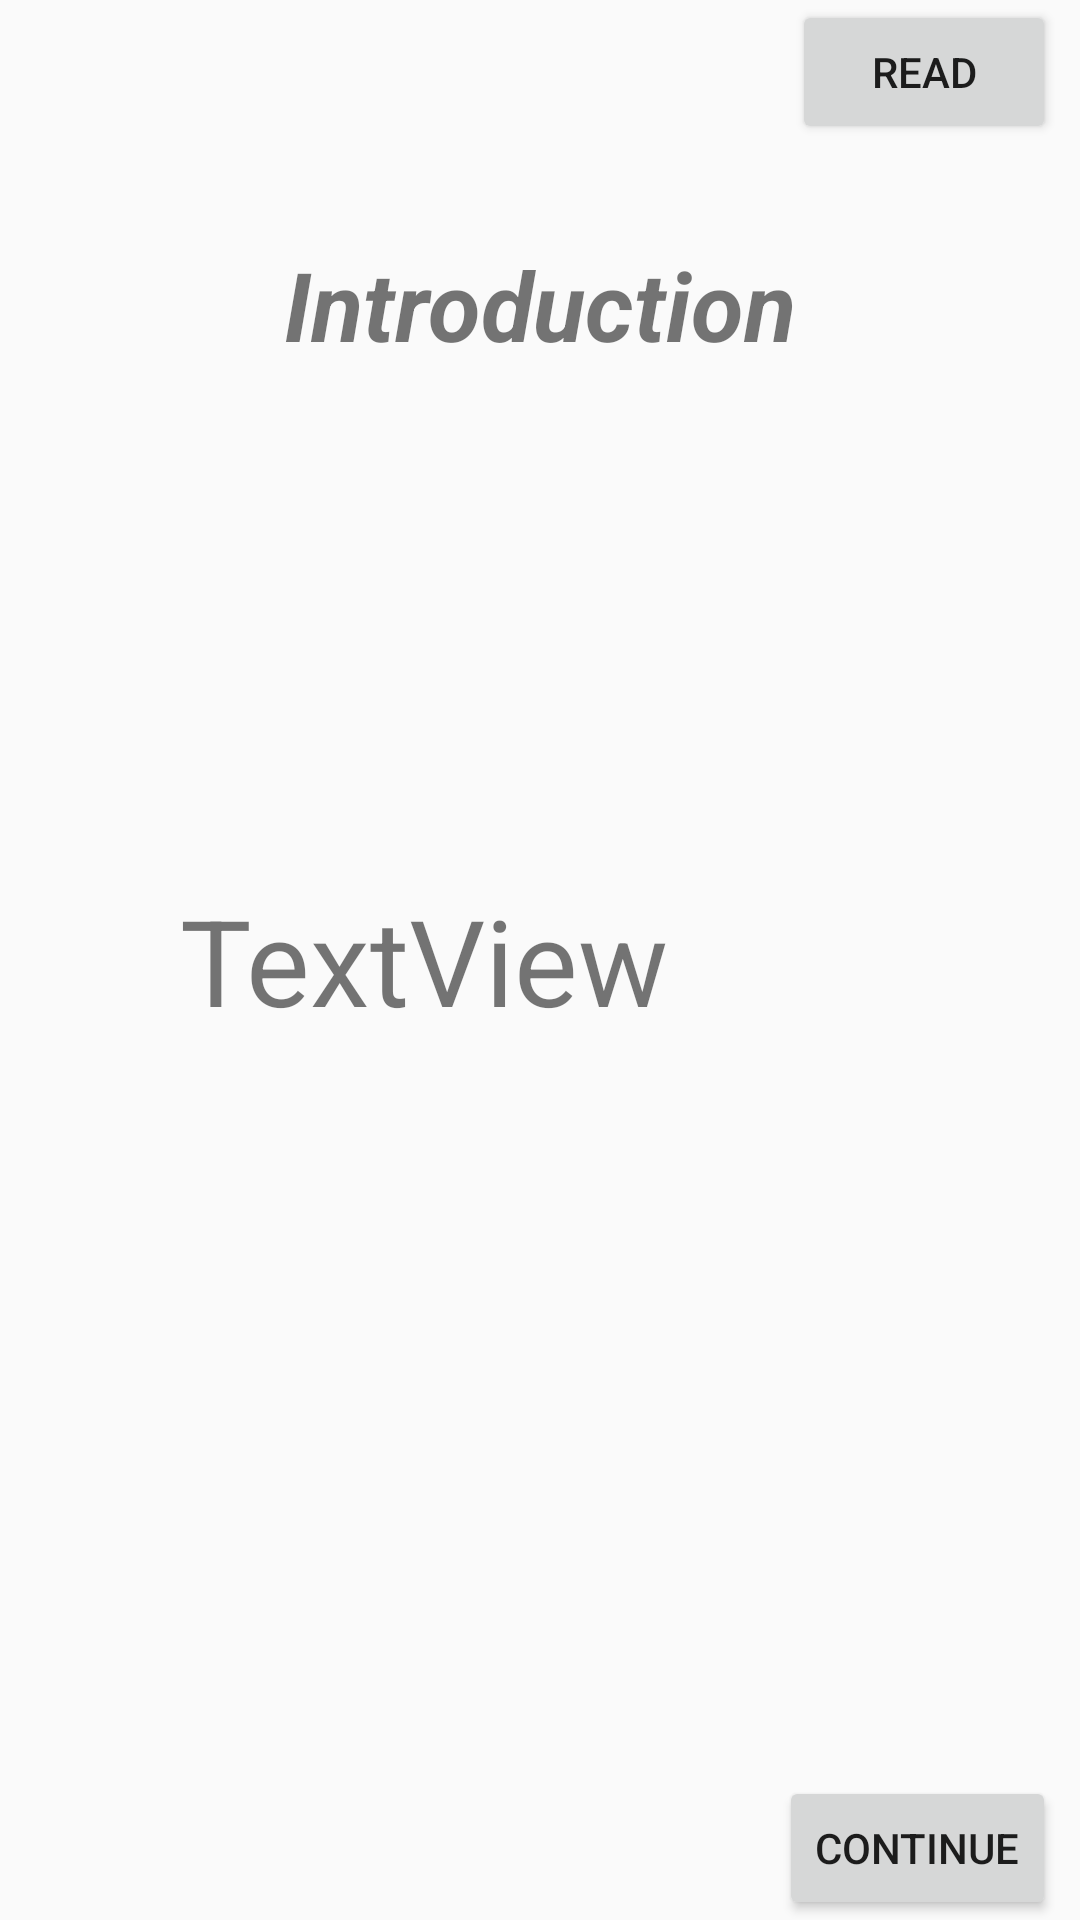

Write the Android layout XML for this screen, with the resource values it uses.
<!-- AndroidManifest.xml: application theme AppTheme -->
<!-- res/layout/activity_introduction_view.xml -->
<?xml version="1.0" encoding="utf-8"?>
<RelativeLayout xmlns:android="http://schemas.android.com/apk/res/android"
    xmlns:app="http://schemas.android.com/apk/res-auto"
    xmlns:tools="http://schemas.android.com/tools"
    android:layout_width="match_parent"
    android:layout_height="match_parent"
    tools:context=".trials.IntroductionView">

    <TextView
        android:id="@+id/textView"
        android:layout_width="match_parent"
        android:layout_height="wrap_content"
        android:layout_centerHorizontal="true"
        android:layout_centerVertical="true"
        android:layout_marginStart="60dp"
        android:layout_marginEnd="60dp"
        android:textSize="40sp"
        android:text="TextView" />

    <Button
        android:id="@+id/read_button"
        android:layout_width="wrap_content"
        android:layout_height="wrap_content"
        android:layout_alignParentEnd="true"
        android:layout_marginEnd="8dp"
        android:layout_alignParentTop="true"
        android:text="@string/intro_read" />

    <Button
        android:id="@+id/continue_button"
        android:layout_width="wrap_content"
        android:layout_height="wrap_content"
        android:layout_alignParentEnd="true"
        android:layout_marginEnd="8dp"
        android:layout_alignParentBottom="true"
        android:text="@string/intro_continue" />

    <TextView
        android:id="@+id/textView3"
        android:layout_width="wrap_content"
        android:layout_height="wrap_content"
        android:layout_centerHorizontal="true"
        android:textSize="32sp"
        android:textStyle="bold|italic"
        android:typeface="sans"
        android:layout_marginTop="80dp"
        android:text="@string/intro_title" />
</RelativeLayout>
<!-- resources referenced by this layout -->
<resources>
  <string name="intro_continue">CONTINUE</string>
  <string name="intro_read">READ</string>
  <string name="intro_title">Introduction</string>
  <style name="AppTheme" parent="Theme.AppCompat.Light.DarkActionBar">
          
          <item name="colorPrimary">@color/colorPrimary</item>
          <item name="colorPrimaryDark">@color/colorPrimaryDark</item>
          <item name="colorAccent">@color/colorAccent</item>
      </style>
  <color name="colorPrimary">#3F51B5</color>
  <color name="colorPrimaryDark">#303F9F</color>
  <color name="colorAccent">#FF4081</color>
</resources>
